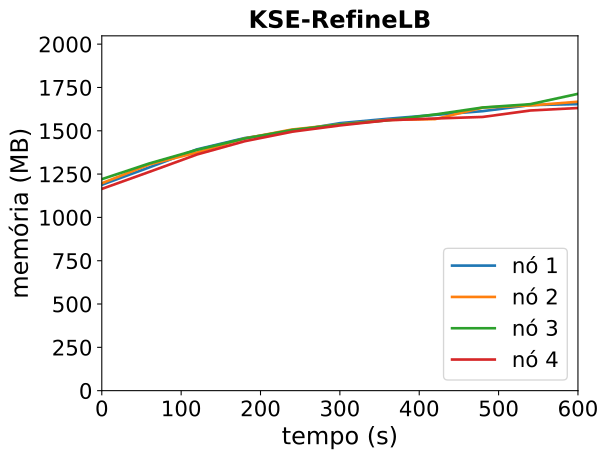

The table this chart was drawn from, first rows:
timestamp, ppgcc-m02_pod_amount, ppgcc-m02_memory, ppgcc-m02_cpu, ppgcc-m03_pod_amount, ppgcc-m03_memory, ppgcc-m03_cpu, ppgcc-m04_pod_amount, ppgcc-m04_memory, ppgcc-m04_cpu, ppgcc-m05_pod_amount, ppgcc-m05_memory, ppgcc-m05_cpu
0, 10, 1217032, 136123112, 10, 1225864, 113421795, 10, 1249944, 129619337, 10, 1192460, 94792481
60, 10, 1319860, 184730848, 10, 1337140, 216846097, 10, 1343268, 222289568, 10, 1293308, 158854800
120, 10, 1426252, 302939584, 10, 1407892, 238885786, 10, 1423524, 273341509, 10, 1395872, 258984742
180, 10, 1492912, 387030515, 10, 1490656, 332496601, 10, 1490052, 343747871, 10, 1474148, 318512691
240, 10, 1534228, 436007086, 10, 1543720, 416715003, 10, 1540608, 420424428, 10, 1530644, 394052986
300, 10, 1580956, 482171597, 10, 1573684, 495576692, 10, 1573344, 505437697, 10, 1567604, 485643094
360, 10, 1606828, 566609746, 10, 1599952, 568426799, 10, 1597764, 592021876, 10, 1598228, 561605696
420, 10, 1630060, 641485618, 10, 1604968, 603101526, 10, 1632480, 634352182, 10, 1608524, 643260949
480, 10, 1651972, 696432845, 10, 1673080, 749148129, 10, 1673532, 744338760, 10, 1617764, 570265502
540, 10, 1687876, 813807963, 10, 1685620, 751683329, 10, 1693332, 774724147, 10, 1655912, 710182383
600, 10, 1693552, 820430376, 10, 1707664, 847647434, 10, 1754316, 889716621, 10, 1670564, 713561860
